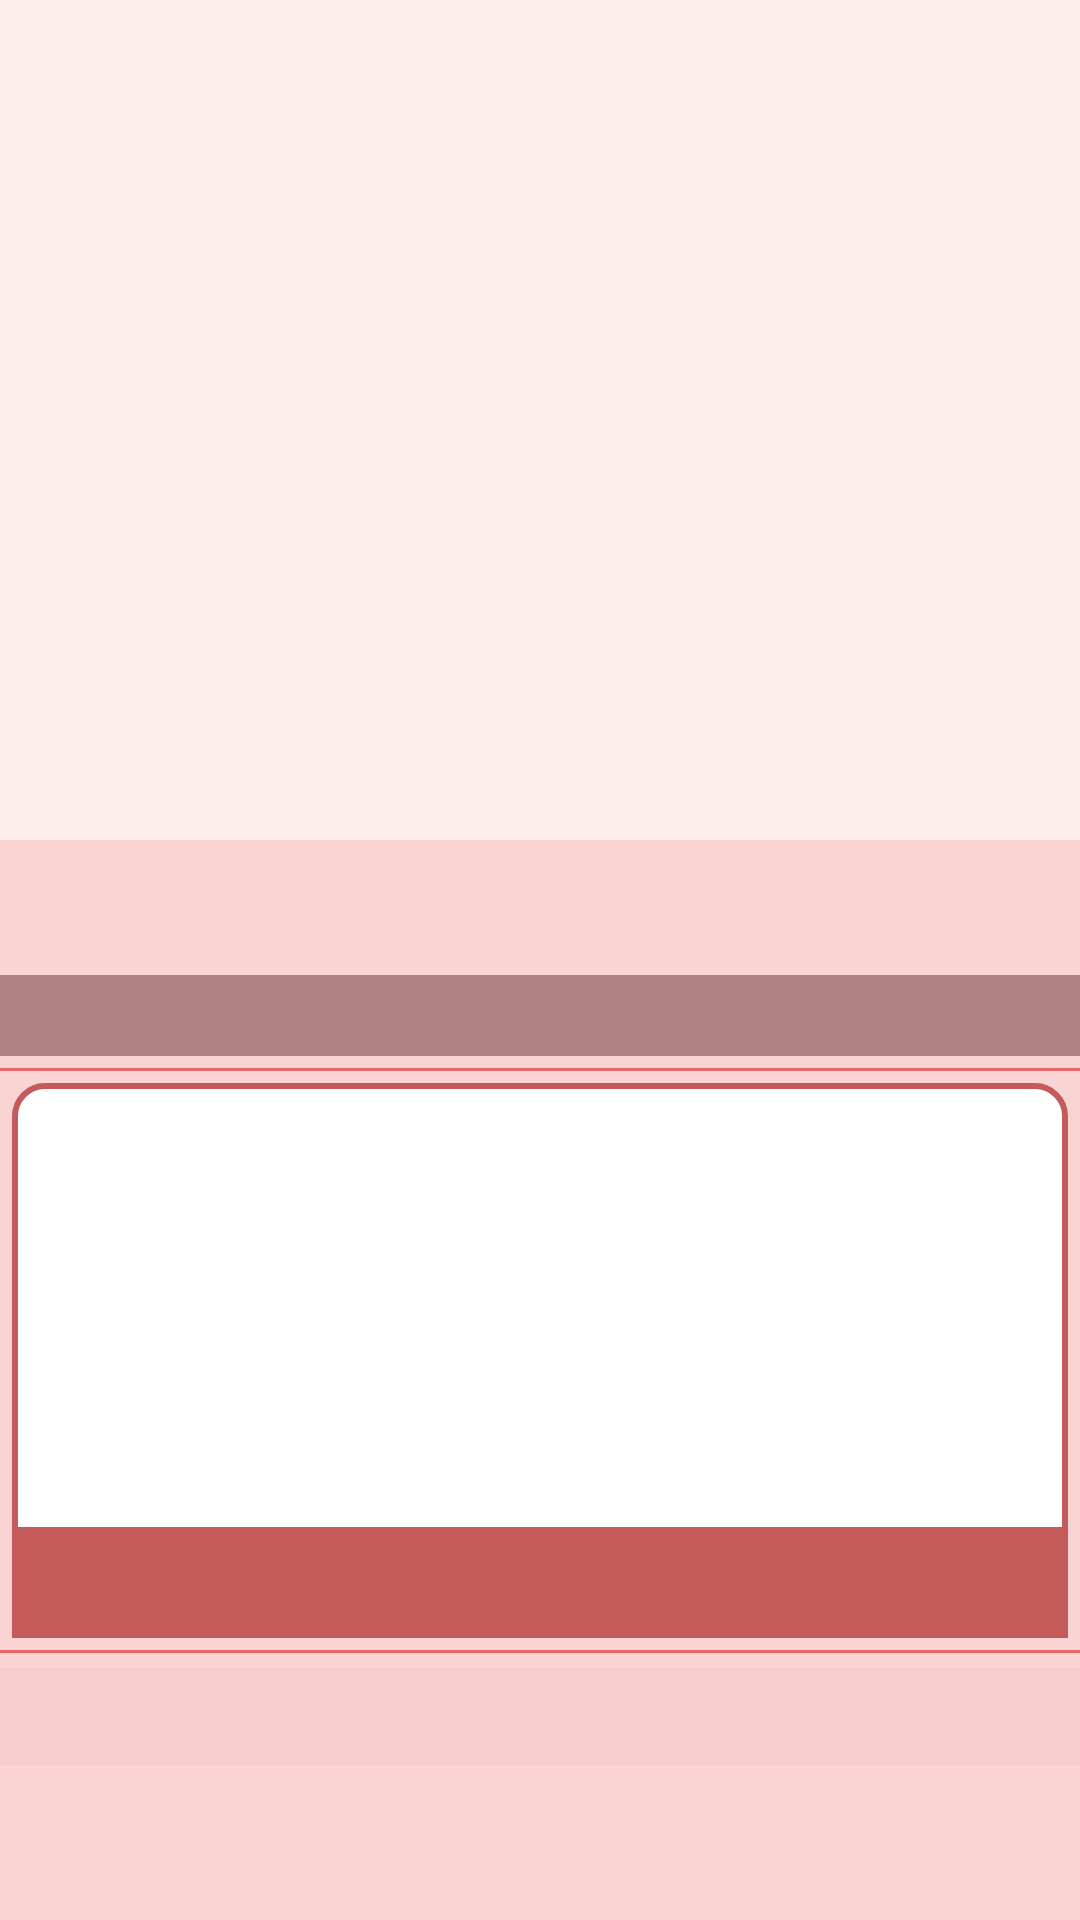

Write the Android layout XML for this screen, with the resource values it uses.
<!-- AndroidManifest.xml: application theme Theme.MovieApp -->
<!-- res/layout/fragment_movie_details.xml -->
<?xml version="1.0" encoding="utf-8"?>
<FrameLayout xmlns:android="http://schemas.android.com/apk/res/android"
    xmlns:app="http://schemas.android.com/apk/res-auto"
    xmlns:tools="http://schemas.android.com/tools"
    android:layout_width="match_parent"
    android:layout_height="match_parent"
    android:background="@color/light_peach"
    tools:context=".ui.fragments.MovieDetailsFragment">

    <androidx.constraintlayout.widget.ConstraintLayout
        android:layout_width="match_parent"
        android:layout_height="match_parent">
        <ScrollView
            android:id="@+id/main_scroll"
            android:layout_width="match_parent"
            android:layout_height="match_parent">

            <androidx.constraintlayout.widget.ConstraintLayout
                android:layout_width="match_parent"
                android:layout_height="wrap_content">

                <ImageView
                    android:id="@+id/imageView"
                    android:layout_width="match_parent"
                    android:layout_height="280dp"
                    android:scaleType="centerCrop"
                    app:layout_constraintEnd_toEndOf="parent"
                    app:layout_constraintStart_toStartOf="parent"
                    app:layout_constraintTop_toTopOf="parent" />

                <View
                    android:id="@+id/view"
                    android:layout_width="0dp"
                    android:layout_height="0dp"
                    android:background="#99FFFFFF"
                    app:layout_constraintBottom_toBottomOf="@+id/imageView"
                    app:layout_constraintEnd_toEndOf="@+id/imageView"
                    app:layout_constraintStart_toStartOf="@+id/imageView"
                    app:layout_constraintTop_toTopOf="parent" />

                <ImageView
                    android:id="@+id/imageView2"
                    android:layout_width="180dp"
                    android:layout_height="280dp"
                    android:scaleType="fitCenter"
                    app:layout_constraintBottom_toBottomOf="@+id/imageView"
                    app:layout_constraintEnd_toEndOf="parent"
                    app:layout_constraintStart_toStartOf="parent"
                    app:layout_constraintTop_toTopOf="parent" />

                <TextView
                    android:id="@+id/movie_details_title"
                    android:layout_width="0dp"
                    android:layout_height="wrap_content"
                    android:layout_marginHorizontal="8dp"
                    android:layout_marginVertical="5dp"
                    android:textColor="@color/dark_peach"
                    android:textSize="26sp"
                    android:textStyle="bold"
                    app:layout_constraintEnd_toEndOf="parent"
                    app:layout_constraintStart_toStartOf="parent"
                    app:layout_constraintTop_toBottomOf="@+id/view" />

                <TextView
                    android:id="@+id/movie_details_genre"
                    android:layout_width="0dp"
                    android:layout_height="wrap_content"
                    android:layout_marginVertical="5dp"
                    android:background="#AE8282"
                    android:paddingHorizontal="8dp"
                    android:textColor="@color/white"
                    android:textSize="20sp"
                    app:layout_constraintEnd_toEndOf="parent"
                    app:layout_constraintStart_toStartOf="parent"
                    app:layout_constraintTop_toBottomOf="@+id/movie_details_title" />

                <View
                    android:id="@+id/view2"
                    android:layout_width="0dp"
                    android:layout_height="1dp"
                    android:layout_marginVertical="4dp"
                    android:background="#99D82020"
                    app:layout_constraintEnd_toEndOf="@+id/imageView"
                    app:layout_constraintStart_toStartOf="@+id/imageView"
                    app:layout_constraintTop_toBottomOf="@+id/movie_details_genre" />

                <LinearLayout
                    android:id="@+id/linearLayout"
                    android:layout_width="match_parent"
                    android:layout_height="wrap_content"
                    android:layout_margin="4dp"
                    android:background="@drawable/outline_bg"
                    android:orientation="vertical"
                    app:layout_constraintEnd_toEndOf="parent"
                    app:layout_constraintStart_toStartOf="parent"
                    app:layout_constraintTop_toBottomOf="@+id/view2">

                    <TextView
                        android:id="@+id/movie_details_director"
                        android:layout_width="wrap_content"
                        android:layout_height="wrap_content"
                        android:layout_marginHorizontal="8dp"
                        android:layout_marginVertical="5dp"
                        android:textColor="@color/black"
                        android:textSize="20sp" />

                    <TextView
                        android:id="@+id/movie_details_writer"
                        android:layout_width="wrap_content"
                        android:layout_height="wrap_content"
                        android:layout_marginHorizontal="8dp"
                        android:layout_marginVertical="5dp"
                         android:textColor="@color/black"
                        android:textSize="20sp" />

                    <TextView
                        android:id="@+id/movie_details_actors"
                        android:layout_width="wrap_content"
                        android:layout_height="wrap_content"
                        android:layout_marginHorizontal="8dp"
                        android:layout_marginVertical="5dp"
                        android:textColor="@color/black"
                        android:textSize="20sp" />

                    <TextView
                        android:id="@+id/movie_details_language"
                        android:layout_width="wrap_content"
                        android:layout_height="wrap_content"
                        android:layout_marginHorizontal="8dp"
                        android:layout_marginVertical="5dp"
                         android:textColor="@color/black"
                        android:textSize="20sp" />

                    <LinearLayout
                        android:layout_width="match_parent"
                        android:layout_height="wrap_content"
                        android:background="@color/peach"
                        android:orientation="horizontal">

                        <TextView
                            android:id="@+id/movie_details_imdb_rating"
                            android:layout_width="wrap_content"
                            android:layout_height="wrap_content"
                            android:layout_marginHorizontal="8dp"
                            android:layout_marginVertical="5dp"
                            android:layout_weight="1"
                            android:textColor="@color/black"
                            android:textSize="20sp" />

                        <TextView
                            android:id="@+id/movie_details_imdb_votes"
                            android:layout_width="wrap_content"
                            android:layout_height="wrap_content"
                            android:layout_marginHorizontal="8dp"
                            android:layout_marginVertical="5dp"
                            android:layout_weight="1"
                             android:textColor="@color/black"
                            android:textSize="20sp" />
                    </LinearLayout>

                </LinearLayout>

                <View
                    android:id="@+id/view3"
                    android:layout_width="0dp"
                    android:layout_height="1dp"
                    android:layout_marginVertical="4dp"
                    android:background="#99D82020"
                    app:layout_constraintEnd_toEndOf="@+id/imageView"
                    app:layout_constraintStart_toStartOf="@+id/imageView"
                    app:layout_constraintTop_toBottomOf="@+id/linearLayout" />

                <TextView
                    android:id="@+id/movie_details_plot_title_tv"
                    android:layout_width="match_parent"
                    android:layout_height="wrap_content"
                    android:layout_marginVertical="5dp"
                    android:background="#F8CDCD"
                    android:textColor="@color/black"
                    android:textSize="24sp"
                    android:textStyle="bold"
                    app:layout_constraintEnd_toEndOf="parent"
                    app:layout_constraintStart_toStartOf="parent"
                    app:layout_constraintTop_toBottomOf="@+id/view3" />

                <TextView
                    android:id="@+id/movie_details_plot_tv"
                    android:layout_width="wrap_content"
                    android:layout_height="wrap_content"
                    android:background="#F8CDCD"
                    android:gravity="start"
                    android:textColor="@color/black"
                    android:textSize="22sp"
                    app:layout_constraintBottom_toBottomOf="parent"
                    app:layout_constraintEnd_toEndOf="parent"
                    app:layout_constraintStart_toStartOf="parent"
                    app:layout_constraintTop_toBottomOf="@+id/movie_details_plot_title_tv" />


            </androidx.constraintlayout.widget.ConstraintLayout>

        </ScrollView>

        <include
            android:id="@+id/progress"
            layout="@layout/progress_layout"
            android:layout_width="match_parent"
            android:layout_height="match_parent"
            android:visibility="gone"
            app:layout_constraintBottom_toTopOf="parent"
            app:layout_constraintEnd_toStartOf="parent"
            app:layout_constraintStart_toStartOf="parent"
            app:layout_constraintTop_toTopOf="parent" />
        <TextView
            android:id="@+id/toastTvDetails"
            android:layout_width="wrap_content"
            android:layout_height="wrap_content"
            android:visibility="gone"
            android:textColor="@color/peach"
            android:textSize="18sp"
            android:textStyle="bold"
            app:layout_constraintBottom_toBottomOf="parent"
            app:layout_constraintEnd_toEndOf="parent"
            app:layout_constraintStart_toStartOf="parent"
            app:layout_constraintTop_toTopOf="parent" />

    </androidx.constraintlayout.widget.ConstraintLayout>



</FrameLayout>
<!-- res/layout/progress_layout.xml (included above) -->
<?xml version="1.0" encoding="utf-8"?>
<RelativeLayout xmlns:android="http://schemas.android.com/apk/res/android"
    android:layout_width="match_parent"
    android:layout_height="match_parent">

    <RelativeLayout
        android:id="@+id/progressLayout"
        android:layout_width="match_parent"
        android:layout_height="match_parent"
        android:background="#46000000"
        android:gravity="center"
        >

        <ProgressBar
            android:id="@+id/progressBar"
            style="?android:attr/progressBarStyleLarge"
            android:layout_width="wrap_content"
            android:layout_height="wrap_content"
            android:layout_alignParentBottom="true"
            android:layout_centerHorizontal="true"
            android:progressTint="#70E644" />


    </RelativeLayout>
</RelativeLayout>
<!-- resources referenced by this layout -->
<resources>
  <color name="black">#FF000000</color>
  <color name="dark_peach">#773232</color>
  <color name="light_peach">#FAD3D3</color>
  <color name="peach">#C35B5B</color>
  <color name="white">#FFFFFFFF</color>
  <!-- drawable outline_bg (drawable) -->
  <?xml version="1.0" encoding="utf-8"?>
  <shape xmlns:android="http://schemas.android.com/apk/res/android"
      android:shape="rectangle"
      >
      <solid
          android:color="@color/white"/>
      <corners
          android:radius="10dp"/>
      <stroke
          android:width="2dp"
          android:color="@color/peach"/>
  
  
  </shape>
  <style name="Theme.MovieApp" parent="Base.Theme.MovieApp" />
  <style name="Base.Theme.MovieApp" parent="Theme.Material3.DayNight.NoActionBar">
          
          
          <item name="android:statusBarColor">@color/peach</item>
      </style>
</resources>
